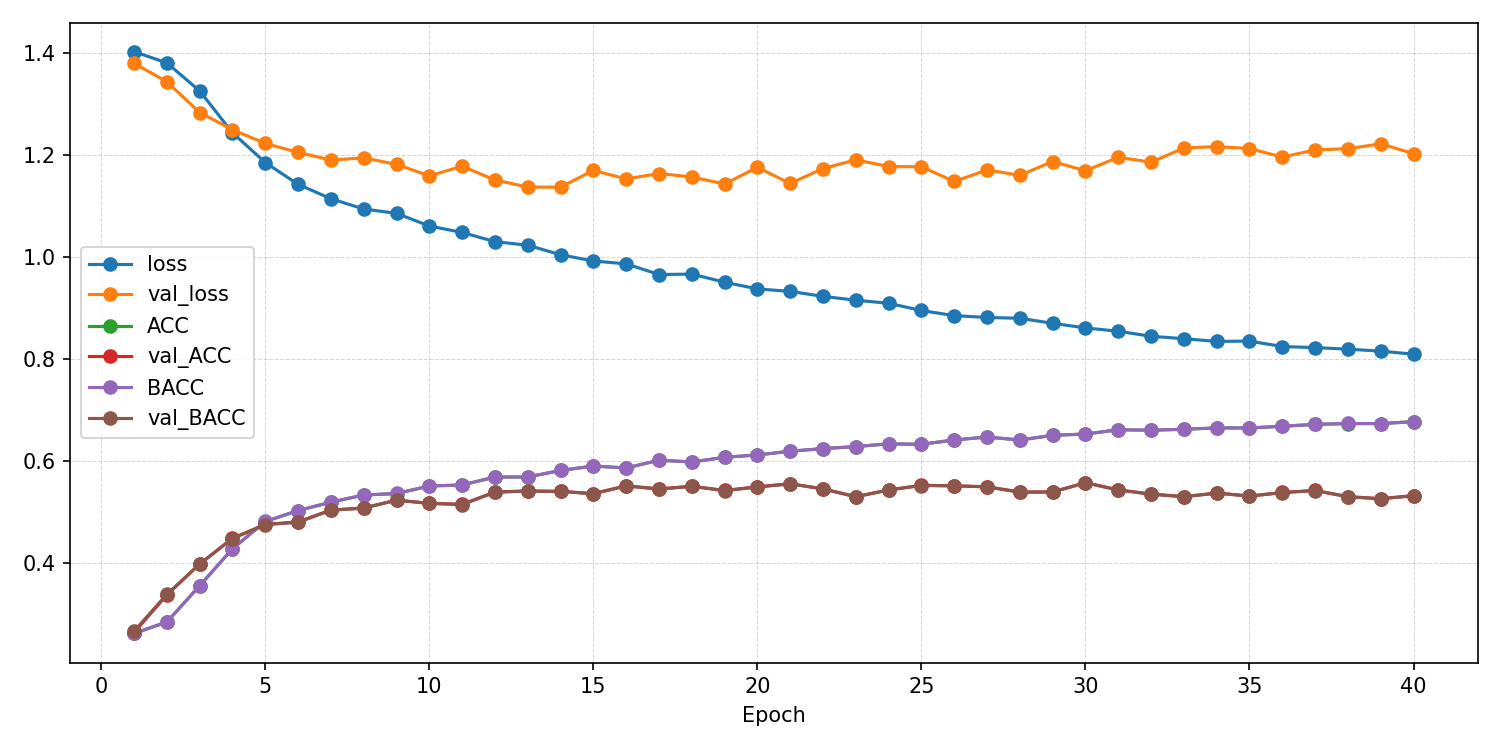

Data behind this chart, as committed beside it:
epoch, ACC, AUROC, BACC, F1_macro, F1_weighted, KAPPA, loss, test_ACC, test_AUROC, test_BACC, test_F1_macro, test_F1_weighted, test_KAPPA, test_confusion_matrix, test_loss, val_ACC, val_AUROC, val_BACC, val_F1_macro, val_F1_weighted, val_KAPPA, val_confusion_matrix, val_loss
1, 0.2619, 0.5127, 0.2618, 0.2614, 0.2614, 0.01566, 1.403, , , , , , , , , 0.2636, 0.5721, 0.2664, 0.1848, 0.1832, 0.02157, [[  6 132 110   3]? [  2 151  90   1]? […, 1.38
2, 0.2843, 0.5467, 0.2843, 0.2832, 0.2832, 0.04569, 1.381, , , , , , , , , 0.3374, 0.6182, 0.3386, 0.315, 0.3145, 0.1178, [[ 84  66  79  22]? [ 27 139  64  14]? […, 1.344
3, 0.3554, 0.6214, 0.3554, 0.3459, 0.3459, 0.1405, 1.326, , , , , , , , , 0.398, 0.666, 0.3981, 0.3774, 0.3774, 0.1975, [[144  32  46  29]? [ 36 142  33  33]? […, 1.284
4, 0.428, 0.6881, 0.428, 0.4197, 0.4197, 0.2373, 1.244, , , , , , , , , 0.4485, 0.7067, 0.4479, 0.4296, 0.4296, 0.2642, [[175  28  18  30]? [ 41 138  20  45]? […, 1.25
5, 0.4814, 0.727, 0.4815, 0.4788, 0.4788, 0.3086, 1.186, , , , , , , , , 0.4758, 0.7256, 0.4753, 0.479, 0.4793, 0.3008, [[139  16  65  31]? [ 20 106  54  64]? […, 1.223
6, 0.5028, 0.7512, 0.5029, 0.5033, 0.5032, 0.3371, 1.143, , , , , , , , , 0.4808, 0.7378, 0.4799, 0.459, 0.4594, 0.3072, [[163  26  16  46]? [ 28 138  20  58]? […, 1.206
7, 0.5193, 0.7656, 0.5195, 0.5204, 0.5203, 0.3591, 1.115, , , , , , , , , 0.504, 0.7434, 0.5034, 0.5046, 0.5048, 0.3384, [[147  17  47  40]? [ 20 121  46  57]? […, 1.191
8, 0.5333, 0.7757, 0.5335, 0.5348, 0.5347, 0.3778, 1.094, , , , , , , , , 0.5081, 0.7485, 0.5076, 0.5036, 0.5038, 0.3438, [[148  24  34  45]? [ 23 136  34  51]? […, 1.195
9, 0.5363, 0.7801, 0.5364, 0.5381, 0.538, 0.3817, 1.086, , , , , , , , , 0.5232, 0.7523, 0.5233, 0.5239, 0.524, 0.3644, [[134  30  48  39]? [ 14 146  43  41]? […, 1.182
10, 0.551, 0.7915, 0.5511, 0.5528, 0.5527, 0.4014, 1.061, , , , , , , , , 0.5172, 0.7582, 0.5169, 0.518, 0.5181, 0.3561, [[153  22  44  32]? [ 22 132  53  37]? […, 1.159
11, 0.5531, 0.7975, 0.5532, 0.5548, 0.5547, 0.4041, 1.049, , , , , , , , , 0.5152, 0.7613, 0.5147, 0.5153, 0.5155, 0.3533, [[132  19  44  56]? [ 14 129  47  54]? […, 1.178
12, 0.5686, 0.8051, 0.5686, 0.5702, 0.5701, 0.4248, 1.03, , , , , , , , , 0.5394, 0.7679, 0.5389, 0.5378, 0.538, 0.3856, [[158  21  28  44]? [ 24 136  42  42]? […, 1.151
13, 0.5687, 0.8081, 0.5688, 0.5702, 0.5701, 0.425, 1.023, , , , , , , , , 0.5414, 0.7691, 0.5411, 0.5431, 0.5432, 0.3884, [[156  15  42  38]? [ 25 130  48  41]? […, 1.138
14, 0.5816, 0.8164, 0.5817, 0.5831, 0.583, 0.4421, 1.005, , , , , , , , , 0.5404, 0.7745, 0.5406, 0.542, 0.542, 0.3874, [[147  23  48  33]? [ 15 145  58  26]? […, 1.137
15, 0.5902, 0.8214, 0.5903, 0.5917, 0.5917, 0.4536, 0.9925, , , , , , , , , 0.5364, 0.7651, 0.5357, 0.5369, 0.5372, 0.3815, [[148  11  46  46]? [ 24 106  56  58]? […, 1.17
16, 0.5864, 0.8239, 0.5865, 0.5878, 0.5877, 0.4486, 0.9868, , , , , , , , , 0.5515, 0.77, 0.5511, 0.5523, 0.5525, 0.4018, [[153  17  32  49]? [ 23 132  41  48]? […, 1.153
17, 0.6016, 0.8313, 0.6016, 0.6031, 0.6031, 0.4687, 0.966, , , , , , , , , 0.5455, 0.7731, 0.5449, 0.5459, 0.5461, 0.3937, [[160  15  40  36]? [ 29 124  51  40]? […, 1.164
18, 0.5982, 0.8312, 0.5983, 0.5998, 0.5997, 0.4643, 0.9667, , , , , , , , , 0.5505, 0.7698, 0.5505, 0.5502, 0.5503, 0.4007, [[147  30  31  43]? [ 17 152  29  46]? […, 1.157
19, 0.6073, 0.8373, 0.6074, 0.6085, 0.6084, 0.4764, 0.9509, , , , , , , , , 0.5424, 0.7758, 0.5418, 0.5425, 0.5427, 0.3896, [[159  15  30  47]? [ 31 121  46  46]? […, 1.144
20, 0.612, 0.8424, 0.6121, 0.6133, 0.6132, 0.4826, 0.9376, , , , , , , , , 0.5495, 0.7733, 0.5491, 0.5491, 0.5493, 0.3991, [[154  21  22  54]? [ 23 138  32  51]? […, 1.176
21, 0.6192, 0.844, 0.6193, 0.6207, 0.6207, 0.4923, 0.9329, , , , , , , , , 0.5556, 0.7769, 0.5553, 0.5562, 0.5563, 0.4073, [[159  17  39  36]? [ 25 129  53  37]? […, 1.145
22, 0.6245, 0.8475, 0.6246, 0.6252, 0.6251, 0.4993, 0.923, , , , , , , , , 0.5455, 0.7724, 0.5453, 0.5487, 0.5489, 0.394, [[137  19  49  46]? [ 14 126  60  44]? […, 1.174
23, 0.6284, 0.8499, 0.6285, 0.6296, 0.6295, 0.5045, 0.9156, , , , , , , , , 0.5303, 0.7702, 0.5299, 0.5317, 0.532, 0.3736, [[143  20  30  58]? [ 19 125  43  57]? […, 1.191
24, 0.6337, 0.8524, 0.6339, 0.6344, 0.6343, 0.5117, 0.9095, , , , , , , , , 0.5434, 0.77, 0.5432, 0.5451, 0.5453, 0.3912, [[147  20  38  46]? [ 22 124  54  44]? […, 1.178
25, 0.6329, 0.8572, 0.6329, 0.6339, 0.6338, 0.5105, 0.8954, , , , , , , , , 0.5525, 0.7718, 0.5521, 0.5525, 0.5527, 0.4032, [[154  18  30  49]? [ 28 127  42  47]? […, 1.177
26, 0.6414, 0.8605, 0.6415, 0.642, 0.6419, 0.5218, 0.8853, , , , , , , , , 0.5515, 0.7808, 0.5512, 0.5505, 0.5506, 0.4019, [[159  23  24  45]? [ 30 143  29  42]? […, 1.148
27, 0.6471, 0.8615, 0.6472, 0.6476, 0.6475, 0.5295, 0.8817, , , , , , , , , 0.5495, 0.7752, 0.5495, 0.5518, 0.5519, 0.3994, [[141  22  46  42]? [ 16 134  53  41]? […, 1.171
28, 0.6413, 0.8624, 0.6414, 0.6423, 0.6422, 0.5217, 0.8801, , , , , , , , , 0.5394, 0.7786, 0.5388, 0.5397, 0.54, 0.3856, [[157  15  27  52]? [ 29 121  44  50]? […, 1.161
29, 0.6504, 0.8656, 0.6506, 0.6511, 0.651, 0.5339, 0.8702, , , , , , , , , 0.5394, 0.769, 0.5393, 0.5407, 0.5408, 0.3858, [[139  23  39  50]? [ 22 134  40  48]? […, 1.188
30, 0.653, 0.8684, 0.6531, 0.6534, 0.6533, 0.5373, 0.8612, , , , , , , , , 0.5576, 0.7767, 0.5574, 0.5561, 0.5563, 0.4101, [[159  28  26  38]? [ 29 147  29  39]? […, 1.169
31, 0.6614, 0.8707, 0.6614, 0.6621, 0.662, 0.5485, 0.8547, , , , , , , , , 0.5434, 0.7726, 0.5432, 0.5448, 0.545, 0.3911, [[140  20  37  54]? [ 26 130  40  48]? […, 1.196
32, 0.6605, 0.8739, 0.6606, 0.6611, 0.6611, 0.5473, 0.8448, , , , , , , , , 0.5354, 0.7759, 0.535, 0.5365, 0.5368, 0.3803, [[141  21  30  59]? [ 22 126  44  52]? […, 1.186
33, 0.6624, 0.8749, 0.6625, 0.6632, 0.6632, 0.5498, 0.84, , , , , , , , , 0.5303, 0.7718, 0.5299, 0.5315, 0.5316, 0.3735, [[137  19  30  65]? [ 26 123  39  56]? […, 1.214
34, 0.6649, 0.8763, 0.6651, 0.6656, 0.6655, 0.5533, 0.8347, , , , , , , , , 0.5374, 0.7699, 0.5371, 0.5378, 0.538, 0.383, [[142  23  29  57]? [ 24 133  35  52]? […, 1.217
35, 0.6649, 0.8762, 0.665, 0.6654, 0.6654, 0.5532, 0.8354, , , , , , , , , 0.5313, 0.7707, 0.5312, 0.5336, 0.5337, 0.375, [[132  20  41  58]? [ 22 129  47  46]? […, 1.213
36, 0.6682, 0.8798, 0.6683, 0.669, 0.6689, 0.5577, 0.8246, , , , , , , , , 0.5384, 0.7755, 0.538, 0.5376, 0.5378, 0.3843, [[149  24  25  53]? [ 27 137  31  49]? […, 1.196
37, 0.6719, 0.8806, 0.672, 0.6727, 0.6726, 0.5626, 0.8226, , , , , , , , , 0.5424, 0.7739, 0.5421, 0.5428, 0.543, 0.3898, [[148  20  34  49]? [ 29 129  43  43]? […, 1.21
38, 0.6736, 0.8816, 0.6737, 0.6741, 0.674, 0.5648, 0.8195, , , , , , , , , 0.5303, 0.7747, 0.5298, 0.5297, 0.5299, 0.3735, [[145  18  28  60]? [ 28 129  34  53]? […, 1.213
39, 0.6735, 0.8823, 0.6736, 0.674, 0.674, 0.5646, 0.8157, , , , , , , , , 0.5263, 0.7732, 0.526, 0.5277, 0.5278, 0.3683, [[134  24  32  61]? [ 22 128  46  48]? […, 1.222
40, 0.6773, 0.8843, 0.6774, 0.6777, 0.6776, 0.5697, 0.8097, 0.5626, 0.8081, 0.5626, 0.5594, 0.5597, 0.417, [[177  15  38  20]? [ 17 170  31  27]? […, 1.051, 0.5323, 0.7771, 0.5318, 0.5307, 0.531, 0.3762, [[149  24  26  52]? [ 28 130  32  54]? […, 1.203
